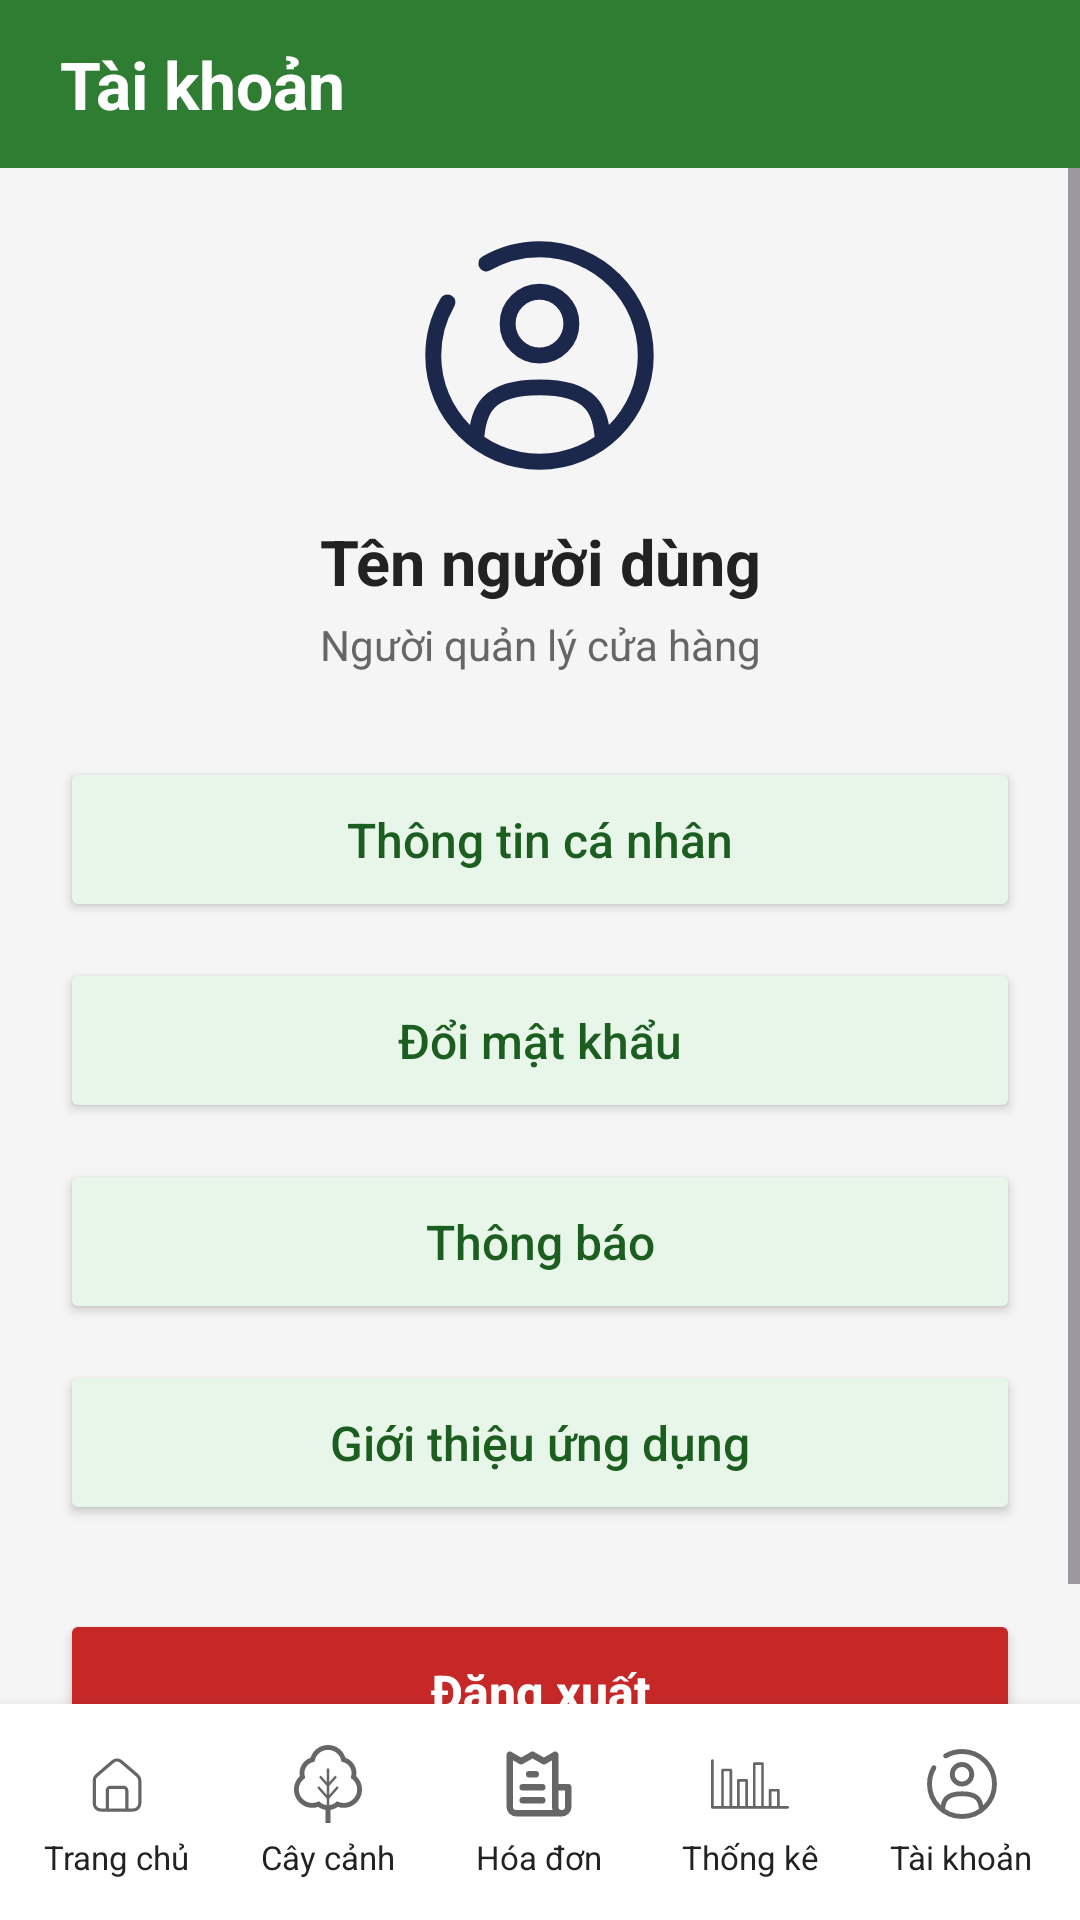

Here is an Android app screen rendered from its layout file. Give the layout XML and the strings, colors and styles it references.
<!-- AndroidManifest.xml: application theme Theme.QuanLyCayCanh -->
<!-- res/layout/activity_account.xml -->
<?xml version="1.0" encoding="utf-8"?>
<LinearLayout xmlns:android="http://schemas.android.com/apk/res/android"
    android:layout_width="match_parent"
    android:layout_height="match_parent"
    android:orientation="vertical"
    android:background="#F5F5F5">

    <TextView
        android:layout_width="match_parent"
        android:layout_height="56dp"
        android:background="#2E7D32"
        android:gravity="center_vertical"
        android:paddingStart="20dp"
        android:text="Tài khoản"
        android:textColor="#FFFFFF"
        android:textSize="22sp"
        android:textStyle="bold"/>

    <ScrollView
        android:layout_width="match_parent"
        android:layout_height="0dp"
        android:layout_weight="1">

        <LinearLayout
            android:layout_width="match_parent"
            android:layout_height="wrap_content"
            android:orientation="vertical"
            android:padding="20dp">

            <ImageView
                android:layout_width="85dp"
                android:layout_height="85dp"
                android:layout_gravity="center"
                android:src="@drawable/ic_user"
                android:contentDescription="Ảnh đại diện"/>

            <TextView
                android:id="@+id/tvUsername"
                android:layout_width="match_parent"
                android:layout_height="wrap_content"
                android:layout_marginTop="12dp"
                android:gravity="center"
                android:text="Tên người dùng"
                android:textColor="#222222"
                android:textSize="21sp"
                android:textStyle="bold"/>

            <TextView
                android:layout_width="match_parent"
                android:layout_height="wrap_content"
                android:layout_marginTop="4dp"
                android:layout_marginBottom="28dp"
                android:gravity="center"
                android:text="Người quản lý cửa hàng"
                android:textColor="#666666"
                android:textSize="14sp"/>

            <Button
                android:id="@+id/btnProfile"
                android:layout_width="match_parent"
                android:layout_height="55dp"
                android:text="Thông tin cá nhân"
                android:textAllCaps="false"
                android:textSize="16sp"
                android:textColor="#1B5E20"
                android:backgroundTint="#E8F5E9"/>

            <Button
                android:id="@+id/btnChangePassword"
                android:layout_width="match_parent"
                android:layout_height="55dp"
                android:layout_marginTop="12dp"
                android:text="Đổi mật khẩu"
                android:textAllCaps="false"
                android:textSize="16sp"
                android:textColor="#1B5E20"
                android:backgroundTint="#E8F5E9"/>

            <Button
                android:id="@+id/btnNotification"
                android:layout_width="match_parent"
                android:layout_height="55dp"
                android:layout_marginTop="12dp"
                android:text="Thông báo"
                android:textAllCaps="false"
                android:textSize="16sp"
                android:textColor="#1B5E20"
                android:backgroundTint="#E8F5E9"/>

            <Button
                android:id="@+id/btnAbout"
                android:layout_width="match_parent"
                android:layout_height="55dp"
                android:layout_marginTop="12dp"
                android:text="Giới thiệu ứng dụng"
                android:textAllCaps="false"
                android:textSize="16sp"
                android:textColor="#1B5E20"
                android:backgroundTint="#E8F5E9"/>

            <Button
                android:id="@+id/btnLogout"
                android:layout_width="match_parent"
                android:layout_height="55dp"
                android:layout_marginTop="28dp"
                android:text="Đăng xuất"
                android:textAllCaps="false"
                android:textSize="16sp"
                android:textStyle="bold"
                android:textColor="#FFFFFF"
                android:backgroundTint="#C62828"/>

        </LinearLayout>
    </ScrollView>

    <include layout="@layout/view_bottom_nav" />

</LinearLayout>
<!-- res/layout/view_bottom_nav.xml (included above) -->
<?xml version="1.0" encoding="utf-8"?>
<LinearLayout xmlns:android="http://schemas.android.com/apk/res/android"
    xmlns:app="http://schemas.android.com/apk/res-auto"
    android:layout_width="match_parent"
    android:layout_height="72dp"
    android:background="@color/white"
    android:elevation="8dp"
    android:gravity="center_vertical"
    android:orientation="horizontal"
    android:paddingHorizontal="4dp"
    android:paddingVertical="4dp">

    <LinearLayout
        android:id="@+id/navHome"
        android:layout_width="0dp"
        android:layout_height="match_parent"
        android:layout_weight="1"
        android:background="@android:color/transparent"
        android:clickable="true"
        android:contentDescription="Trang chủ"
        android:focusable="true"
        android:foreground="?attr/selectableItemBackground"
        android:gravity="center"
        android:orientation="vertical">

        <ImageView
            android:layout_width="26dp"
            android:layout_height="26dp"
            android:contentDescription="@null"
            android:src="@drawable/ic_home"
            app:tint="@color/text_secondary" />

        <TextView
            android:layout_width="wrap_content"
            android:layout_height="wrap_content"
            android:layout_marginTop="4dp"
            android:text="Trang chủ"
            android:textColor="@color/text_primary"
            android:textSize="11sp" />
    </LinearLayout>

    <LinearLayout
        android:id="@+id/navPlants"
        android:layout_width="0dp"
        android:layout_height="match_parent"
        android:layout_weight="1"
        android:background="@android:color/transparent"
        android:clickable="true"
        android:contentDescription="Cây cảnh"
        android:focusable="true"
        android:foreground="?attr/selectableItemBackground"
        android:gravity="center"
        android:orientation="vertical">

        <ImageView
            android:layout_width="26dp"
            android:layout_height="26dp"
            android:contentDescription="@null"
            android:src="@drawable/ic_tree"
            app:tint="@color/text_secondary" />

        <TextView
            android:layout_width="wrap_content"
            android:layout_height="wrap_content"
            android:layout_marginTop="4dp"
            android:text="Cây cảnh"
            android:textColor="@color/text_primary"
            android:textSize="11sp" />
    </LinearLayout>

    <LinearLayout
        android:id="@+id/navBills"
        android:layout_width="0dp"
        android:layout_height="match_parent"
        android:layout_weight="1"
        android:background="@android:color/transparent"
        android:clickable="true"
        android:contentDescription="Hóa đơn"
        android:focusable="true"
        android:foreground="?attr/selectableItemBackground"
        android:gravity="center"
        android:orientation="vertical">

        <ImageView
            android:layout_width="26dp"
            android:layout_height="26dp"
            android:contentDescription="@null"
            android:src="@drawable/ic_bill"
            app:tint="@color/text_secondary" />

        <TextView
            android:layout_width="wrap_content"
            android:layout_height="wrap_content"
            android:layout_marginTop="4dp"
            android:text="Hóa đơn"
            android:textColor="@color/text_primary"
            android:textSize="11sp" />
    </LinearLayout>

    <LinearLayout
        android:id="@+id/navStats"
        android:layout_width="0dp"
        android:layout_height="match_parent"
        android:layout_weight="1"
        android:background="@android:color/transparent"
        android:clickable="true"
        android:contentDescription="Thống kê"
        android:focusable="true"
        android:foreground="?attr/selectableItemBackground"
        android:gravity="center"
        android:orientation="vertical">

        <ImageView
            android:layout_width="26dp"
            android:layout_height="26dp"
            android:contentDescription="@null"
            android:src="@drawable/ic_chart"
            app:tint="@color/text_secondary" />

        <TextView
            android:layout_width="wrap_content"
            android:layout_height="wrap_content"
            android:layout_marginTop="4dp"
            android:text="Thống kê"
            android:textColor="@color/text_primary"
            android:textSize="11sp" />
    </LinearLayout>

    <LinearLayout
        android:id="@+id/navAccount"
        android:layout_width="0dp"
        android:layout_height="match_parent"
        android:layout_weight="1"
        android:background="@android:color/transparent"
        android:clickable="true"
        android:contentDescription="Tài khoản"
        android:focusable="true"
        android:foreground="?attr/selectableItemBackground"
        android:gravity="center"
        android:orientation="vertical">

        <ImageView
            android:layout_width="26dp"
            android:layout_height="26dp"
            android:contentDescription="@null"
            android:src="@drawable/ic_user"
            app:tint="@color/text_secondary" />

        <TextView
            android:layout_width="wrap_content"
            android:layout_height="wrap_content"
            android:layout_marginTop="4dp"
            android:text="Tài khoản"
            android:textColor="@color/text_primary"
            android:textSize="11sp" />
    </LinearLayout>
</LinearLayout>
<!-- resources referenced by this layout -->
<resources>
  <color name="text_primary">#222222</color>
  <color name="text_secondary">#666666</color>
  <color name="white">#FFFFFFFF</color>
  <!-- drawable ic_bill (drawable) -->
  <vector xmlns:android="http://schemas.android.com/apk/res/android" android:height="24dp" android:viewportHeight="24" android:viewportWidth="24" android:width="24dp">
        
      <path android:fillColor="#000000" android:pathData="M13,16L7,16a1,1 0,0 0,0 2h6a1,1 0,0 0,0 -2ZM9,10h2a1,1 0,0 0,0 -2L9,8a1,1 0,0 0,0 2ZM21,12L18,12L18,3a1,1 0,0 0,-0.5 -0.87,1 1,0 0,0 -1,0l-3,1.72 -3,-1.72a1,1 0,0 0,-1 0l-3,1.72 -3,-1.72a1,1 0,0 0,-1 0A1,1 0,0 0,2 3L2,19a3,3 0,0 0,3 3L19,22a3,3 0,0 0,3 -3L22,13A1,1 0,0 0,21 12ZM5,20a1,1 0,0 1,-1 -1L4,4.73L6,5.87a1.08,1.08 0,0 0,1 0l3,-1.72 3,1.72a1.08,1.08 0,0 0,1 0l2,-1.14L16,19a3,3 0,0 0,0.18 1ZM20,19a1,1 0,0 1,-2 0L18,14h2ZM13,12L7,12a1,1 0,0 0,0 2h6a1,1 0,0 0,0 -2Z"/>
      
  </vector>
  <!-- drawable ic_chart (drawable) -->
  <vector xmlns:android="http://schemas.android.com/apk/res/android" android:height="24dp" android:viewportHeight="485.95" android:viewportWidth="485.95" android:width="24dp">
        
      <path android:fillColor="#000000" android:pathData="M477.7,380.3H428.01v-98.66c0,-4.55 -3.69,-8.24 -8.24,-8.24h-51.78c-4.55,0 -8.24,3.69 -8.24,8.24v98.66h-30.51V115.96c0,-4.55 -3.69,-8.24 -8.24,-8.24h-51.79c-4.55,0 -8.24,3.69 -8.24,8.24v264.35h-30.51V220.48c0,-4.55 -3.69,-8.24 -8.24,-8.24h-51.79c-4.55,0 -8.24,3.69 -8.24,8.24v159.82h-30.51V156.05c0,-4.55 -3.69,-8.24 -8.24,-8.24H71.65c-4.55,0 -8.24,3.69 -8.24,8.24v224.26H16.48V97.4c0,-4.55 -3.69,-8.24 -8.24,-8.24c-4.55,0 -8.24,3.69 -8.24,8.24v291.14c0,4.55 3.69,8.24 8.24,8.24h63.41h51.79h46.99h51.79h46.99h51.79h46.99h51.79h57.94c4.55,0 8.24,-3.69 8.24,-8.24C485.95,383.99 482.26,380.3 477.7,380.3zM79.89,380.3V164.29h35.31v216.02H79.89zM178.67,380.3V228.72h35.31v151.58H178.67zM277.45,380.3V124.2h35.31v256.11H277.45zM376.23,380.3v-90.42h35.31v90.42H376.23z"/>
      
  </vector>
  <!-- drawable ic_home (drawable) -->
  <vector xmlns:android="http://schemas.android.com/apk/res/android" android:height="24dp" android:viewportHeight="24" android:viewportWidth="24" android:width="24dp">
        
      <path android:fillColor="#00000000" android:pathData="M9,20H7C5.895,20 5,19.105 5,18V10.92C5,10.336 5.255,9.781 5.698,9.401L10.698,5.116C11.447,4.474 12.553,4.474 13.302,5.116L18.302,9.401C18.745,9.781 19,10.336 19,10.92V18C19,19.105 18.105,20 17,20H15M9,20V14C9,13.448 9.448,13 10,13H14C14.552,13 15,13.448 15,14V20M9,20H15" android:strokeColor="#464455" android:strokeLineCap="round" android:strokeLineJoin="round" android:strokeWidth="1"/>
      
  </vector>
  <!-- drawable ic_user (drawable) -->
  <vector xmlns:android="http://schemas.android.com/apk/res/android" android:height="24dp" android:viewportHeight="24" android:viewportWidth="24" android:width="24dp">
        
      <path android:fillColor="#00000000" android:pathData="M12,9m-3,0a3,3 0,1 1,6 0a3,3 0,1 1,-6 0" android:strokeColor="#1C274C" android:strokeWidth="1.5"/>
        
      <path android:fillColor="#00000000" android:pathData="M17.969,20C17.81,17.108 16.925,15 12,15C7.075,15 6.19,17.108 6.031,20" android:strokeColor="#1C274C" android:strokeLineCap="round" android:strokeWidth="1.5"/>
        
      <path android:fillColor="#00000000" android:pathData="M7,3.338C8.471,2.487 10.179,2 12,2C17.523,2 22,6.477 22,12C22,17.523 17.523,22 12,22C6.477,22 2,17.523 2,12C2,10.179 2.487,8.471 3.338,7" android:strokeColor="#1C274C" android:strokeLineCap="round" android:strokeWidth="1.5"/>
      
  </vector>
  <style name="Theme.QuanLyCayCanh" parent="Base.Theme.QuanLyCayCanh" />
  <style name="Base.Theme.QuanLyCayCanh" parent="Theme.Material3.DayNight.NoActionBar">
          
          
      </style>
</resources>
